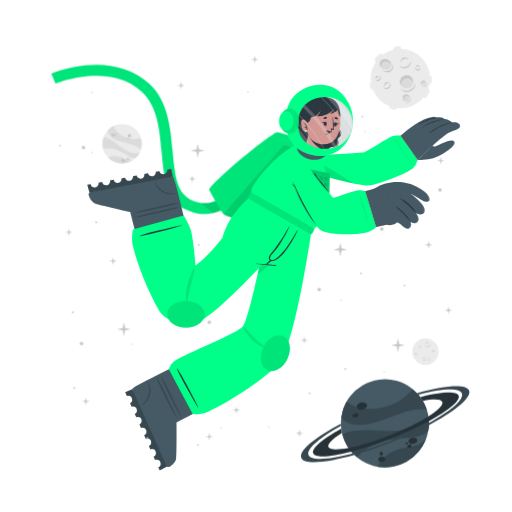
t = 0.00 s
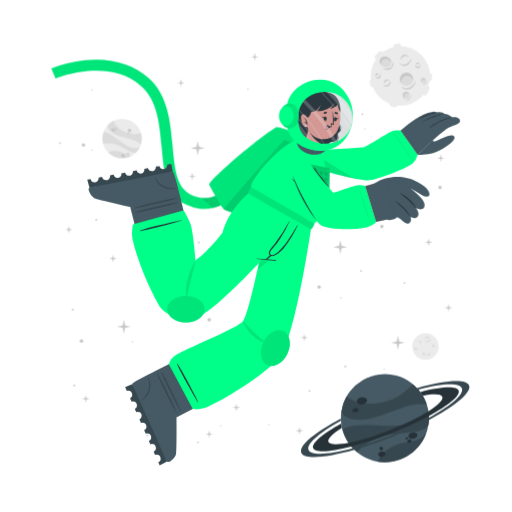
t = 0.75 s
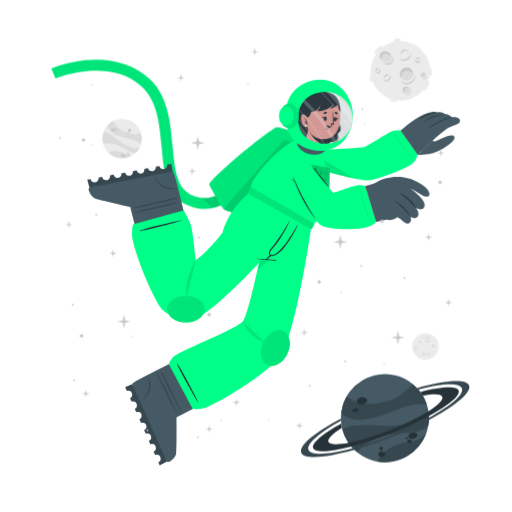
t = 2.25 s
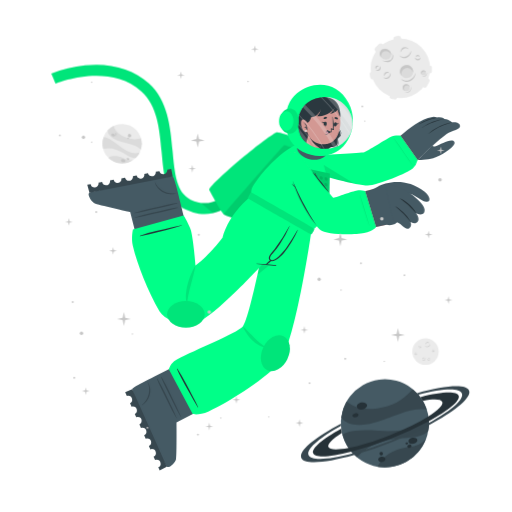
t = 3.00 s
t = 3.75 s: frame unchanged from t = 2.25 s, image omitted
t = 5.25 s: frame unchanged from t = 0.75 s, image omitted

The animated SVG that drew these frames (rendered in a browser with its animation timeline set to each time). Animation: 1 CSS @keyframes rule; one cycle of 6.00 s, repeats indefinitely.

<svg class="animated" id="freepik_stories-astronaut" xmlns="http://www.w3.org/2000/svg" viewBox="0 0 500 500" version="1.1" xmlns:xlink="http://www.w3.org/1999/xlink" xmlns:svgjs="http://svgjs.com/svgjs"><style>svg#freepik_stories-astronaut:not(.animated) .animable {opacity: 0;}svg#freepik_stories-astronaut.animated #freepik--background-complete--inject-75 {animation: 3s Infinite  linear floating;animation-delay: 0s;}svg#freepik_stories-astronaut.animated #freepik--Moon--inject-75 {animation: 6s Infinite  linear floating;animation-delay: 0s;}svg#freepik_stories-astronaut.animated #freepik--Planet--inject-75 {animation: 3s Infinite  linear floating;animation-delay: 0s;}svg#freepik_stories-astronaut.animated #freepik--Character--inject-75 {animation: 3s Infinite  linear floating;animation-delay: 0s;}svg#freepik_stories-astronaut.animated #freepik--Stars--inject-75 {animation: 6s Infinite  linear floating;animation-delay: 0s;}            @keyframes floating {                0% {                    opacity: 1;                    transform: translateY(0px);                }                50% {                    transform: translateY(-10px);                }                100% {                    opacity: 1;                    transform: translateY(0px);                }            }        </style><g id="freepik--background-complete--inject-75" class="animable" style="transform-origin: 261.359px 235.839px;"><g id="elgmhtmzb6p0e"><circle cx="119.24" cy="140.32" r="19.23" style="fill: rgb(235, 235, 235); transform-origin: 119.24px 140.32px; transform: rotate(-21.46deg);" class="animable"></circle></g><path d="M137.64,145.92a22.4,22.4,0,0,0-6-3.75c-3.81-1.68-14.18-3.51-19-5.94-6.75-3.4-7.59-7.07-7.55-9a19.38,19.38,0,0,1,5.93-4.35c.48,2,2.29,8,13.5,12,5.79,2,11.33.68,13.21.22A19.13,19.13,0,0,1,137.64,145.92Z" style="fill: rgb(219, 219, 219); transform-origin: 121.778px 134.4px;" id="el1egugx6sri2" class="animable"></path><path d="M129.79,156.41A19.27,19.27,0,0,1,105.68,154a15.8,15.8,0,0,1,3.45-1.36c5.17-1.26,10.86,1.21,12.94,2.38A11.36,11.36,0,0,0,129.79,156.41Z" style="fill: rgb(219, 219, 219); transform-origin: 117.735px 155.928px;" id="elh00kemntid9" class="animable"></path><path d="M136.5,148.8l-.24.47-.22.42c-.18.32-.36.62-.55.92s-.35.54-.53.8l-.21.29-.24.32-.24.32-.31.36-.3.36-.27.3c-.2.22-.41.43-.62.64h0c-1.2.37-2.8.21-5.15-.72-3.49-1.37-7.26-4.67-14-7.09a24,24,0,0,0-12.93-.83h0a19.17,19.17,0,0,1,.5-11.63c1.23,0,5.18.52,13.61,7.48a49.9,49.9,0,0,0,8.49,5.81c7.2,3.77,11.36,2.65,13.1,1.78h.13Z" style="fill: rgb(219, 219, 219); transform-origin: 118.269px 143.957px;" id="elmhdzw5qdl9i" class="animable"></path><path d="M118.22,156c.34-.78,1.54-1,2.68-.52s1.79,1.54,1.44,2.32-1.54,1-2.68.52S117.88,156.83,118.22,156Z" style="fill: rgb(199, 199, 199); transform-origin: 120.282px 156.9px;" id="el6ffbn16kr7" class="animable"></path><path d="M123.66,154.67c.2-.44.91-.55,1.59-.26s1.08.9.89,1.34-.9.56-1.59.26S123.47,155.11,123.66,154.67Z" style="fill: rgb(199, 199, 199); transform-origin: 124.9px 155.212px;" id="elfxbnlgsa3pv" class="animable"></path><path d="M108.75,131.05c.29-.67,1.33-.86,2.33-.42s1.57,1.33,1.28,2-1.34.86-2.34.42S108.45,131.72,108.75,131.05Z" style="fill: rgb(199, 199, 199); transform-origin: 110.553px 131.84px;" id="elxcqpp40ed3h" class="animable"></path><path d="M112.29,130.39a.84.84,0,0,1,1.13-.28.85.85,0,0,1,.57,1,1,1,0,0,1-1.7-.74Z" style="fill: rgb(199, 199, 199); transform-origin: 113.151px 130.697px;" id="eltaynbtgnsa" class="animable"></path><path d="M112.86,132.17a.53.53,0,0,1,.71-.15c.3.13.47.41.37.62s-.41.28-.71.15S112.77,132.39,112.86,132.17Z" style="fill: rgb(199, 199, 199); transform-origin: 113.402px 132.399px;" id="els1oco20mkf8" class="animable"></path><path d="M124.86,132.22a1.64,1.64,0,1,1,1,1.71A1.42,1.42,0,0,1,124.86,132.22Z" style="fill: rgb(199, 199, 199); transform-origin: 126.473px 132.415px;" id="elw011y0qlrsg" class="animable"></path><path d="M124.4,134.84a.76.76,0,1,1,.42.92A.73.73,0,0,1,124.4,134.84Z" style="fill: rgb(199, 199, 199); transform-origin: 125.123px 135.064px;" id="elq80v8aynrw8" class="animable"></path><circle cx="415.48" cy="343.36" r="12.93" style="fill: rgb(235, 235, 235); transform-origin: 415.48px 343.36px;" id="eld90av26qhir" class="animable"></circle><path d="M420.19,335.69a2.92,2.92,0,0,1-.48,1.75,3.45,3.45,0,0,1-1.41,1.24,2.56,2.56,0,0,1-1.9.17,2.7,2.7,0,0,1-1.44-1.12,3.71,3.71,0,0,0,1.55.69,2.33,2.33,0,0,0,.79,0,2.68,2.68,0,0,0,.76-.24l.36-.2c.11-.08.23-.15.33-.23a3.24,3.24,0,0,0,.6-.57A4.54,4.54,0,0,0,420.19,335.69Z" style="fill: rgb(199, 199, 199); transform-origin: 417.577px 337.324px;" id="elglxyy1ely5r" class="animable"></path><path d="M415.54,336.43a1.84,1.84,0,0,1,.27-1.24,2.23,2.23,0,0,1,1-.88,1.76,1.76,0,0,1,1.35-.1,1.7,1.7,0,0,1,1,.83,2.8,2.8,0,0,0-1.08-.4,1.69,1.69,0,0,0-1,.18A3.06,3.06,0,0,0,415.54,336.43Z" style="fill: rgb(199, 199, 199); transform-origin: 417.341px 335.275px;" id="el7a4edfqhqw" class="animable"></path><path d="M415.48,349.44a1.79,1.79,0,0,1,0,1.23,2.13,2.13,0,0,1-.75,1.05,1.71,1.71,0,0,1-2.35-.25,3.35,3.35,0,0,0,1.1.15,1.62,1.62,0,0,0,.91-.35,2.67,2.67,0,0,0,.69-.77A3.41,3.41,0,0,0,415.48,349.44Z" style="fill: rgb(199, 199, 199); transform-origin: 413.984px 350.758px;" id="elynxhob61lge" class="animable"></path><path d="M412.8,350.91a1.14,1.14,0,0,1-.09-.87,1.49,1.49,0,0,1,.52-.76,1.2,1.2,0,0,1,.93-.23,1.1,1.1,0,0,1,.73.48,2.46,2.46,0,0,0-.75,0,1.18,1.18,0,0,0-.56.24A2.18,2.18,0,0,0,412.8,350.91Z" style="fill: rgb(199, 199, 199); transform-origin: 413.776px 349.972px;" id="elgtqecv2uou9" class="animable"></path><path d="M410.82,337.8a1.15,1.15,0,0,1,.37.83,1.3,1.3,0,0,1-.37.92,1.15,1.15,0,0,1-.95.32,1.35,1.35,0,0,1-.81-.39,3.94,3.94,0,0,0,.8-.05,1.06,1.06,0,0,0,.56-.28,1.37,1.37,0,0,0,.33-.56A2.45,2.45,0,0,0,410.82,337.8Z" style="fill: rgb(199, 199, 199); transform-origin: 410.125px 338.84px;" id="elvmp9ck8e20j" class="animable"></path><path d="M409.22,339.06a.74.74,0,0,1-.33-.57.91.91,0,0,1,.26-.68.82.82,0,0,1,.71-.23.81.81,0,0,1,.55.34,4.08,4.08,0,0,0-.54.1.76.76,0,0,0-.32.19,1.13,1.13,0,0,0-.22.32A2.13,2.13,0,0,0,409.22,339.06Z" style="fill: rgb(199, 199, 199); transform-origin: 409.65px 338.315px;" id="eljk4g9ckorc" class="animable"></path><path d="M419.81,351.44a1.14,1.14,0,0,1-.72.56,1.26,1.26,0,0,1-1-.14,1.14,1.14,0,0,1-.54-.83,1.36,1.36,0,0,1,.18-.89,3.66,3.66,0,0,0,.25.77,1,1,0,0,0,.4.47,1.32,1.32,0,0,0,.63.18A2.6,2.6,0,0,0,419.81,351.44Z" style="fill: rgb(199, 199, 199); transform-origin: 418.673px 351.093px;" id="elqrvri1dkxu" class="animable"></path><path d="M418.2,350.19a.75.75,0,0,1,.47-.45.87.87,0,0,1,.72.08.82.82,0,0,1,.4.63.9.9,0,0,1-.19.62,4.78,4.78,0,0,0-.24-.5.63.63,0,0,0-.25-.26.91.91,0,0,0-.37-.13A1.65,1.65,0,0,0,418.2,350.19Z" style="fill: rgb(199, 199, 199); transform-origin: 418.996px 350.383px;" id="elbhnfbnjot4m" class="animable"></path><path d="M424.24,342.34a1.16,1.16,0,0,1-.28.86,1.27,1.27,0,0,1-.88.44,1.13,1.13,0,0,1-.92-.39,1.29,1.29,0,0,1-.35-.83,3.82,3.82,0,0,0,.63.5,1.09,1.09,0,0,0,.6.16,1.31,1.31,0,0,0,.62-.21A2.35,2.35,0,0,0,424.24,342.34Z" style="fill: rgb(199, 199, 199); transform-origin: 423.027px 342.991px;" id="elzsbadmb1nvm" class="animable"></path><path d="M422.2,342.21a.75.75,0,0,1,.14-.64.93.93,0,0,1,.65-.34.8.8,0,0,1,.68.3.88.88,0,0,1,.19.62,3.83,3.83,0,0,0-.48-.28.74.74,0,0,0-.36-.08,1.13,1.13,0,0,0-.38.1A2.38,2.38,0,0,0,422.2,342.21Z" style="fill: rgb(199, 199, 199); transform-origin: 423.021px 341.719px;" id="elrj6gx48uf6" class="animable"></path><path d="M407.1,345.26a1.13,1.13,0,0,1-.27.87,1.27,1.27,0,0,1-.88.44,1.16,1.16,0,0,1-.93-.39,1.4,1.4,0,0,1-.35-.83,4.33,4.33,0,0,0,.64.5,1.07,1.07,0,0,0,.6.16,1.35,1.35,0,0,0,.62-.21A2,2,0,0,0,407.1,345.26Z" style="fill: rgb(199, 199, 199); transform-origin: 405.889px 345.916px;" id="elsuqf4upvdfs" class="animable"></path><path d="M405.07,345.14a.75.75,0,0,1,.14-.64.89.89,0,0,1,.64-.34.79.79,0,0,1,.68.3.85.85,0,0,1,.2.62,3.83,3.83,0,0,0-.48-.28.66.66,0,0,0-.36-.08,1.13,1.13,0,0,0-.38.1A2.38,2.38,0,0,0,405.07,345.14Z" style="fill: rgb(199, 199, 199); transform-origin: 405.891px 344.649px;" id="elgx6dqst50oj" class="animable"></path></g><g id="freepik--Moon--inject-75" class="animable" style="transform-origin: 391.45px 76.1246px;"><path d="M370.11,60.15l3.44-3.43a2.52,2.52,0,0,0,0-3.56h0a2.5,2.5,0,0,0-3.56,0l-3.44,3.43a2.52,2.52,0,0,0,0,3.56h0A2.52,2.52,0,0,0,370.11,60.15Z" style="fill: rgb(235, 235, 235); transform-origin: 370.05px 56.6508px;" id="el7r7nu2e0vd5" class="animable"></path><path d="M417,94.19l2.18-4.34a2.5,2.5,0,0,0-1.12-3.38h0a2.51,2.51,0,0,0-3.38,1.12l-2.18,4.34a2.53,2.53,0,0,0,1.12,3.38h0A2.52,2.52,0,0,0,417,94.19Z" style="fill: rgb(235, 235, 235); transform-origin: 415.845px 90.8883px;" id="elkd5ugiuzwbh" class="animable"></path><path d="M387,50.45l2.58-.36a2.52,2.52,0,0,0,2.14-2.85h0a2.52,2.52,0,0,0-2.85-2.14l-2.58.37a2.52,2.52,0,0,0-2.14,2.85h0A2.51,2.51,0,0,0,387,50.45Z" style="fill: rgb(235, 235, 235); transform-origin: 387.935px 47.7758px;" id="elmu4nj84emxq" class="animable"></path><path d="M366.46,84.53l-.37-2.59a2.52,2.52,0,0,0-2.85-2.13h0a2.52,2.52,0,0,0-2.14,2.85l.37,2.58a2.53,2.53,0,0,0,2.85,2.14h0A2.52,2.52,0,0,0,366.46,84.53Z" style="fill: rgb(235, 235, 235); transform-origin: 363.78px 83.5943px;" id="elcssx92nbfbp" class="animable"></path><g id="elesqs1fbpaq6"><rect x="415.49" y="75.26" width="7.64" height="5.03" rx="2.16" style="fill: rgb(235, 235, 235); transform-origin: 419.31px 77.775px; transform: rotate(90deg);" class="animable"></rect></g><path d="M382.28,106.41l2.52.68a2.52,2.52,0,0,0,3.08-1.78h0a2.52,2.52,0,0,0-1.78-3.09l-2.52-.67a2.51,2.51,0,0,0-3.08,1.78h0A2.51,2.51,0,0,0,382.28,106.41Z" style="fill: rgb(235, 235, 235); transform-origin: 384.19px 104.319px;" id="elwz183914scm" class="animable"></path><circle cx="391" cy="76.69" r="29.05" style="fill: rgb(235, 235, 235); transform-origin: 391px 76.69px;" id="elek47amds2" class="animable"></circle><path d="M401.57,59.46a6.51,6.51,0,0,1-1.08,3.94,7.8,7.8,0,0,1-3.15,2.79,5.76,5.76,0,0,1-4.27.36,6,6,0,0,1-3.25-2.49,8.71,8.71,0,0,0,3.49,1.53,5.07,5.07,0,0,0,1.78,0,5.38,5.38,0,0,0,1.69-.54,9.1,9.1,0,0,0,.81-.44c.26-.17.52-.33.76-.52a8.54,8.54,0,0,0,1.35-1.27A9.92,9.92,0,0,0,401.57,59.46Z" style="fill: rgb(199, 199, 199); transform-origin: 395.699px 63.1311px;" id="el5dtfbuhomrq" class="animable"></path><path d="M391.13,61.13a4.13,4.13,0,0,1,.6-2.78,5.18,5.18,0,0,1,2.19-2,3.9,3.9,0,0,1,3-.22A3.84,3.84,0,0,1,399.12,58a6.52,6.52,0,0,0-2.41-.89,3.94,3.94,0,0,0-2.24.4A6.81,6.81,0,0,0,391.13,61.13Z" style="fill: rgb(199, 199, 199); transform-origin: 395.105px 58.5293px;" id="elvl5quwb81li" class="animable"></path><path d="M381.29,81.08a3.94,3.94,0,0,1,.07,2.77,4.82,4.82,0,0,1-1.68,2.35,3.78,3.78,0,0,1-2.86.77,3.84,3.84,0,0,1-2.43-1.34,7,7,0,0,0,2.48.35,3.69,3.69,0,0,0,2-.79,6,6,0,0,0,1.55-1.73A7.44,7.44,0,0,0,381.29,81.08Z" style="fill: rgb(199, 199, 199); transform-origin: 377.984px 84.0434px;" id="elv8qx3fg5em7" class="animable"></path><path d="M375.27,84.38a2.57,2.57,0,0,1-.19-1.95,3.19,3.19,0,0,1,1.16-1.7,2.65,2.65,0,0,1,2.08-.52A2.44,2.44,0,0,1,380,81.28a5.58,5.58,0,0,0-1.7-.08,2.69,2.69,0,0,0-1.26.54A4.94,4.94,0,0,0,375.27,84.38Z" style="fill: rgb(199, 199, 199); transform-origin: 377.485px 82.2756px;" id="eldlpxpmgy1k" class="animable"></path><path d="M370.87,74.62a2.57,2.57,0,0,1,.83,1.86,2.85,2.85,0,0,1-.82,2,2.52,2.52,0,0,1-2.13.73,3.06,3.06,0,0,1-1.83-.87,10,10,0,0,0,1.81-.12,2.33,2.33,0,0,0,1.25-.63,2.88,2.88,0,0,0,.73-1.26A5.13,5.13,0,0,0,370.87,74.62Z" style="fill: rgb(199, 199, 199); transform-origin: 369.31px 76.9261px;" id="elm27wcyj8k5c" class="animable"></path><path d="M367.27,77.44a1.68,1.68,0,0,1-.72-1.29,2,2,0,0,1,.58-1.52,1.77,1.77,0,0,1,1.58-.51,1.88,1.88,0,0,1,1.25.75,10.76,10.76,0,0,0-1.23.24,1.6,1.6,0,0,0-.7.41,2.28,2.28,0,0,0-.49.73A4.57,4.57,0,0,0,367.27,77.44Z" style="fill: rgb(199, 199, 199); transform-origin: 368.253px 75.7663px;" id="elp2u6rkd7cmf" class="animable"></path><path d="M410.67,66a2.6,2.6,0,0,1-.62,1.94,2.84,2.84,0,0,1-2,1,2.57,2.57,0,0,1-2.07-.87,3,3,0,0,1-.78-1.87,9,9,0,0,0,1.43,1.11,2.23,2.23,0,0,0,1.34.36,3,3,0,0,0,1.39-.45A5.56,5.56,0,0,0,410.67,66Z" style="fill: rgb(199, 199, 199); transform-origin: 407.941px 67.4719px;" id="elofg00emdvu" class="animable"></path><path d="M406.11,65.73a1.66,1.66,0,0,1,.31-1.44,2,2,0,0,1,1.44-.76,1.82,1.82,0,0,1,1.53.68,1.88,1.88,0,0,1,.43,1.39,9.72,9.72,0,0,0-1.08-.63,1.49,1.49,0,0,0-.8-.17,2.38,2.38,0,0,0-.85.22A4.64,4.64,0,0,0,406.11,65.73Z" style="fill: rgb(199, 199, 199); transform-origin: 407.944px 64.6284px;" id="ely2ydgkqr5wc" class="animable"></path><g id="elqhqr3a6mcyr"><ellipse cx="397.01" cy="79.87" rx="6.44" ry="6.4" style="fill: rgb(219, 219, 219); transform-origin: 397.01px 79.87px; transform: rotate(-65.97deg);" class="animable"></ellipse></g><path d="M400,76.84a5.81,5.81,0,0,1,3.31,4.1,6.41,6.41,0,1,0-11.2,3.11,5.78,5.78,0,0,1,.2-4.24A5.84,5.84,0,0,1,400,76.84Z" style="fill: rgb(199, 199, 199); transform-origin: 396.987px 78.7649px;" id="el15ghusk8te6" class="animable"></path><path d="M405.88,81a8.26,8.26,0,0,1-1.41,4.8,9.87,9.87,0,0,1-3.87,3.38,7.16,7.16,0,0,1-5.18.47,7.62,7.62,0,0,1-4-3,10.25,10.25,0,0,0,4.28,2,10.54,10.54,0,0,0,1.13.11,5.87,5.87,0,0,0,1.11-.09A7.1,7.1,0,0,0,400,88c.34-.17.69-.36,1-.55s.65-.42.94-.67a10.52,10.52,0,0,0,1.67-1.6A11.59,11.59,0,0,0,405.88,81Z" style="fill: rgb(199, 199, 199); transform-origin: 398.651px 85.4656px;" id="elltuuqvn0p2s" class="animable"></path><path d="M412.91,83.39a2.4,2.4,0,1,0-1.78-2.87A2.39,2.39,0,0,0,412.91,83.39Z" style="fill: rgb(219, 219, 219); transform-origin: 413.468px 81.0561px;" id="el2dhlnxep2dd" class="animable"></path><path d="M414.34,79.73A2.18,2.18,0,0,1,415.85,81,2.43,2.43,0,0,0,414,78.71a2.4,2.4,0,0,0-2.87,1.81,2.37,2.37,0,0,0,.84,2.41,2.12,2.12,0,0,1-.23-1.57A2.17,2.17,0,0,1,414.34,79.73Z" style="fill: rgb(199, 199, 199); transform-origin: 413.458px 80.7904px;" id="elq4r761yfuj" class="animable"></path><path d="M416.78,80.82a2.9,2.9,0,0,1-.12,1.88,3.54,3.54,0,0,1-1.18,1.55,2.64,2.64,0,0,1-1.91.54,2.74,2.74,0,0,1-1.69-.86,4.09,4.09,0,0,0,1.71.37,2.65,2.65,0,0,0,1.51-.55A4.36,4.36,0,0,0,416.78,80.82Z" style="fill: rgb(199, 199, 199); transform-origin: 414.381px 82.813px;" id="ela6dx4tjw0p" class="animable"></path><path d="M396.44,98.94a3.41,3.41,0,1,0-3.21-3.59A3.41,3.41,0,0,0,396.44,98.94Z" style="fill: rgb(219, 219, 219); transform-origin: 396.635px 95.5356px;" id="elhxdn2w5gss5" class="animable"></path><path d="M397.54,93.46a3.07,3.07,0,0,1,2.41,1.4A3.4,3.4,0,1,0,395,98.53a3.1,3.1,0,0,1,2.54-5.07Z" style="fill: rgb(199, 199, 199); transform-origin: 396.584px 95.335px;" id="eloljqy9bmsf" class="animable"></path><path d="M401.22,94.38a4.48,4.48,0,0,1,.19,2.64,5.13,5.13,0,0,1-1.27,2.4,3.72,3.72,0,0,1-2.46,1.21,4.06,4.06,0,0,1-2.56-.69,5.23,5.23,0,0,0,2.5.2A3.76,3.76,0,0,0,399.68,99a5.84,5.84,0,0,0,1.26-2.1A6.18,6.18,0,0,0,401.22,94.38Z" style="fill: rgb(199, 199, 199); transform-origin: 398.323px 97.5099px;" id="el6k0k6u4y0w6" class="animable"></path><path d="M381.24,66c-1.53,2.35-4.93,2.85-7.58,1.11s-3.57-5.05-2-7.4,4.93-2.84,7.59-1.11S382.78,63.69,381.24,66Z" style="fill: rgb(219, 219, 219); transform-origin: 376.446px 62.8572px;" id="el984j11u2pti" class="animable"></path><path d="M372.8,62a4.43,4.43,0,0,0-.25,4.28,5.25,5.25,0,0,1-.92-6.49c1.53-2.35,4.93-2.85,7.59-1.11A5.83,5.83,0,0,1,382,63.9a5.53,5.53,0,0,0-2.29-3C377.28,59.37,374.19,59.82,372.8,62Z" style="fill: rgb(199, 199, 199); transform-origin: 376.453px 61.9611px;" id="el7ahrythhhg" class="animable"></path><path d="M383.12,62.16a5.49,5.49,0,0,1,.75,4.14,5.12,5.12,0,0,1-.95,2,6.39,6.39,0,0,1-1.66,1.53,6.23,6.23,0,0,1-2.15.73,7.29,7.29,0,0,1-2.19-.06,9.09,9.09,0,0,1-3.84-1.67,17.88,17.88,0,0,0,3.95.68,6.51,6.51,0,0,0,3.58-.77A5.47,5.47,0,0,0,382,67.59a5,5,0,0,0,.94-1.57A7.25,7.25,0,0,0,383.12,62.16Z" style="fill: rgb(199, 199, 199); transform-origin: 378.538px 66.3877px;" id="eln9977hyf12k" class="animable"></path></g><g id="freepik--Planet--inject-75" class="animable" style="transform-origin: 376.139px 413.34px;"><g id="elmwqmdw9ygsf"><circle cx="375.87" cy="413.34" r="43.02" style="fill: rgb(69, 90, 100); transform-origin: 375.87px 413.34px; transform: rotate(-74.9951deg);" class="animable"></circle></g><path d="M416.74,399.89a50.6,50.6,0,0,0-15.8.88c-9.14,1.83-30.47,11.81-42.37,13.55-16.73,2.46-23-3.17-25.36-6.69a43,43,0,0,1,5.28-15.58c3.38,2.95,14.49,11.72,40.09,4.53,13.2-3.72,21.59-13.34,24.44-16.6A42.76,42.76,0,0,1,416.74,399.89Z" style="fill: rgb(55, 71, 79); transform-origin: 374.975px 397.452px;" id="el7ttgkv0h9c" class="animable"></path><path d="M415.87,429.18a43.05,43.05,0,0,1-47.24,26.58,34.45,34.45,0,0,1,4.55-6.94c7.84-9,21.44-11.76,26.75-12.3A25.27,25.27,0,0,0,415.87,429.18Z" style="fill: rgb(55, 71, 79); transform-origin: 392.25px 442.775px;" id="el4bqzkm7w997" class="animable"></path><path d="M418.36,406.64c.07.39.12.77.17,1.16s.09.71.13,1.06c.08.8.15,1.6.18,2.39s.06,1.44.06,2.14c0,.27,0,.53,0,.8s0,.6,0,.89,0,.6,0,.9-.05.7-.08,1.06-.06.7-.1,1-.08.6-.11.9c-.09.66-.19,1.3-.31,1.95h0c-1.72,2.21-4.86,4-10.34,5.31-8.16,2-19.29.8-34.76,5.06a53.84,53.84,0,0,0-24.73,15.11h0a42.85,42.85,0,0,1-14.05-21.9c2.19-1.67,10.15-5.73,34.51-3.84a112.29,112.29,0,0,0,23-.3c18-2.36,24.21-9.77,26.27-13.61h0A1.82,1.82,0,0,1,418.36,406.64Z" style="fill: rgb(55, 71, 79); transform-origin: 376.66px 426.505px;" id="ela7z1r4xtqym" class="animable"></path><path d="M358.4,395.52c.37,1.88-1.55,3.83-4.28,4.35s-5.23-.56-5.6-2.44,1.56-3.82,4.28-4.35S358,393.65,358.4,395.52Z" style="fill: rgb(38, 50, 56); transform-origin: 353.46px 396.474px;" id="el1j69pzn3hzl" class="animable"></path><path d="M350.11,404.94c.2,1.06-1,2.17-2.6,2.49s-3.13-.28-3.33-1.34.95-2.17,2.59-2.49S349.9,403.89,350.11,404.94Z" style="fill: rgb(38, 50, 56); transform-origin: 347.145px 405.515px;" id="elhh2rl5zjnuc" class="animable"></path><path d="M407.54,429.57c.31,1.6-1.38,3.27-3.76,3.74s-4.58-.47-4.89-2.07,1.37-3.28,3.76-3.74S407.23,428,407.54,429.57Z" style="fill: rgb(38, 50, 56); transform-origin: 403.215px 430.408px;" id="elkeqc5pyppu" class="animable"></path><path d="M401.85,435.28c.17.85-.61,1.72-1.74,1.94a1.87,1.87,0,0,1-2.33-1.15c-.17-.85.61-1.72,1.74-1.94A1.87,1.87,0,0,1,401.85,435.28Z" style="fill: rgb(38, 50, 56); transform-origin: 399.815px 435.675px;" id="elb9bb094mv2b" class="animable"></path><path d="M398.54,432.72c.1.51-.4,1-1.12,1.18s-1.38-.17-1.48-.68.4-1,1.12-1.18S398.44,432.21,398.54,432.72Z" style="fill: rgb(38, 50, 56); transform-origin: 397.24px 432.97px;" id="el4d0ypch06nv" class="animable"></path><path d="M376.35,447.84c.28,1.44-1,2.9-3,3.27s-3.68-.5-4-1.93,1-2.89,2.95-3.26S376.08,446.41,376.35,447.84Z" style="fill: rgb(38, 50, 56); transform-origin: 372.845px 448.515px;" id="elmiez70nwflc" class="animable"></path><path d="M373.89,442.43a1.71,1.71,0,1,1-1.95-1.16A1.6,1.6,0,0,1,373.89,442.43Z" style="fill: rgb(38, 50, 56); transform-origin: 372.261px 442.94px;" id="el3uiiecg7khd" class="animable"></path><path d="M418.84,411.25a346.49,346.49,0,0,1-36.64,16.83,342.87,342.87,0,0,1-39.21,13c-20.61,5.36-35.3,6.29-37.19,1.5s9.19-14.09,27.36-24.08c.12,1,.28,2,.47,3l.24,1.14c-9.22,5.86-14.34,10.93-13.19,13.85s8.58,3.14,19.59,1c10.78-2.08,25-6.36,40.23-12.37s28.57-12.64,37.86-18.51c9.46-5.95,14.73-11.13,13.56-14.09s-8.33-3.11-19-1.11a39.26,39.26,0,0,0-2.42-3.66c20.51-5.31,35.53-6.12,37.42-1.34S438.08,400.88,418.84,411.25Z" style="fill: rgb(38, 50, 56); transform-origin: 376.855px 414.472px;" id="el9hnleg3u6hs" class="animable"></path><path d="M418.86,415.07a383.2,383.2,0,0,1-35.81,16.44h0A380.06,380.06,0,0,1,346,444.31c-28.14,8-49.06,9.59-51.78,2.82s13.19-19.8,38.63-33.31c0,.66,0,1.33.08,2-21.11,11.64-34,22.68-31.68,28.49s19.63,4.87,43.31-1.47A359.42,359.42,0,0,0,418.89,413c21.4-11.74,34.49-22.91,32.14-28.76s-19.17-4.89-42.38,1.23c-.43-.51-.88-1-1.34-1.5,27.63-7.77,48.08-9.23,50.76-2.54S444.64,401.45,418.86,415.07Z" style="fill: rgb(55, 71, 79); transform-origin: 376.139px 414.278px;" id="elkjs0b8t6mwq" class="animable"></path></g><g id="freepik--Character--inject-75" class="animable" style="transform-origin: 249.682px 261.365px;"><path d="M194.2,208.66a44.5,44.5,0,0,1-12.75-4c-19.36-9.4-21.44-32.18-23.64-56.3-2-22.22-4.13-45.19-19.67-59.06-32.35-28.84-83.35-7.81-83.86-7.59l-4.19-9.88a124.34,124.34,0,0,1,33.06-8c25-2.52,46.52,3.5,62.12,17.42,18.71,16.68,21.11,42.93,23.22,66.09,2,21.93,3.73,40.87,17.64,47.62,29.16,14.15,48.44-21.19,49.24-22.7l9.48,5a77.22,77.22,0,0,1-16.57,20.32C217.57,206.71,206,210.43,194.2,208.66Z" style="fill: rgb(0, 255, 136); transform-origin: 147.47px 136.179px;" id="elsu0wj6nece" class="animable"></path><g id="elwkhv0jpq6wf"><path d="M194.2,208.66a44.5,44.5,0,0,1-12.75-4c-19.36-9.4-21.44-32.18-23.64-56.3-2-22.22-4.13-45.19-19.67-59.06-32.35-28.84-83.35-7.81-83.86-7.59l-4.19-9.88a124.34,124.34,0,0,1,33.06-8c25-2.52,46.52,3.5,62.12,17.42,18.71,16.68,21.11,42.93,23.22,66.09,2,21.93,3.73,40.87,17.64,47.62,29.16,14.15,48.44-21.19,49.24-22.7l9.48,5a77.22,77.22,0,0,1-16.57,20.32C217.57,206.71,206,210.43,194.2,208.66Z" style="opacity: 0.1; transform-origin: 147.47px 136.179px;" class="animable"></path></g><g id="elc24u33di7dj"><path d="M244.85,177.29a77.09,77.09,0,0,1-16.57,20.31c-6.44,5.48-13.2,9-20.13,10.56L196.08,198c23.52,3.15,38.58-24.45,39.3-25.77Z" style="opacity: 0.1; transform-origin: 220.465px 190.195px;" class="animable"></path></g><path d="M278.67,229.5c-.95.56-57.57-18.31-60-20.06a1.59,1.59,0,0,1-.31-.29c-2.77-2.73-13.24-22-14-23.51-1.84-3.85,55.21-51.93,65.82-56.39,2.66-1.12,37.51,11.34,42.73,16.4,2.24,2.17,6.45,10.95,6.22,12.15h0C318.76,159.52,279.63,228.94,278.67,229.5Z" style="fill: rgb(0, 255, 136); transform-origin: 261.728px 179.346px;" id="elylauqy4bmld" class="animable"></path><g id="el82mh4t6kqu7"><path d="M278.67,229.5c-.95.56-57.57-18.31-60-20.06a1.59,1.59,0,0,1-.31-.29c-2.77-2.73-13.24-22-14-23.51-1.84-3.85,55.21-51.93,65.82-56.39,2.66-1.12,37.51,11.34,42.73,16.4,2.24,2.17,6.45,10.95,6.22,12.15h0C318.76,159.52,279.63,228.94,278.67,229.5Z" style="opacity: 0.1; transform-origin: 261.728px 179.346px;" class="animable"></path></g><g id="elm80gv6npm7"><path d="M278.67,229.5c-.95.56-57.57-18.31-60-20.06a1.59,1.59,0,0,1-.31-.29c10.24-11.85,58.36-67.42,59.22-67.56s33.84,12.65,41.56,16.22C318.76,159.52,279.63,228.94,278.67,229.5Z" style="opacity: 0.1; transform-origin: 268.75px 185.551px;" class="animable"></path></g><path d="M196.48,344.63l-45.12,22.73c-8.64,4.29-16.14,8.22-19.83,10.61a.09.09,0,0,0-.06,0c-1.4.9-2.24,1.57-2.36,2l0,.08c-.46,3.44,31.87,73.53,33.82,75.59s8-3.33,8.91-7.05.53-36.1.53-36.1l44.85-23.13Z" style="fill: rgb(69, 90, 100); transform-origin: 173.163px 400.363px;" id="elzzk58448lci" class="animable"></path><path d="M122.25,383l1.61,3.65a3.8,3.8,0,0,1,1.31-.23,3.9,3.9,0,0,1,1.83,7.34l1.45,3.32a3.82,3.82,0,0,1,1.36-.25,3.89,3.89,0,0,1,1.78,7.35l1.46,3.33a3.55,3.55,0,0,1,1.39-.27,3.89,3.89,0,0,1,3.89,3.89,3.85,3.85,0,0,1-2.15,3.48l1.46,3.31a4.06,4.06,0,0,1,1.45-.27,3.89,3.89,0,0,1,1.69,7.4l1.46,3.31a3.84,3.84,0,0,1,1.48-.3,3.89,3.89,0,0,1,1.65,7.42l1.46,3.31a3.58,3.58,0,0,1,1.52-.32,3.9,3.9,0,0,1,1.62,7.44l1.46,3.32a3.64,3.64,0,0,1,1.57-.35,3.9,3.9,0,0,1,1.57,7.46l1.37,3.12,7-3.79L129.11,380Z" style="fill: rgb(55, 71, 79); transform-origin: 142.595px 419.73px;" id="elv0pxw1qhwhh" class="animable"></path><path d="M144.47,373.18a16.37,16.37,0,0,1,1.62,13.09c-1.18,3.56-3.52,7.36-7.28,9.3-.11.06-.22-.14-.12-.21,6.4-4.92,9-14.69,5.56-22.06A.13.13,0,0,1,144.47,373.18Z" style="fill: rgb(55, 71, 79); transform-origin: 142.716px 384.361px;" id="elmhagb5uyas9" class="animable"></path><path d="M153.72,369.74c2.88,4.77,5.37,9.78,7.8,14.79s4.78,9.94,7.13,14.93c1.34,2.86,2.68,5.73,3.86,8.66a.16.16,0,0,1-.29.14c-2.81-4.81-5.27-9.84-7.79-14.8s-5-9.85-7.34-14.83c-1.37-2.86-2.65-5.74-3.8-8.69A.24.24,0,0,1,153.72,369.74Z" style="fill: rgb(55, 71, 79); transform-origin: 162.903px 388.992px;" id="el75wdo1fyldu" class="animable"></path><path d="M157.88,368.33c2.89,4.77,5.37,9.78,7.8,14.8s4.78,9.94,7.13,14.93c1.34,2.86,2.68,5.73,3.86,8.65a.16.16,0,0,1-.29.14c-2.81-4.81-5.27-9.84-7.79-14.8s-5-9.85-7.34-14.83c-1.36-2.86-2.65-5.74-3.8-8.69A.24.24,0,0,1,157.88,368.33Z" style="fill: rgb(55, 71, 79); transform-origin: 167.063px 387.582px;" id="elxaoslx38gho" class="animable"></path><path d="M164.81,360.58l23.33,43.76s7,1.51,15.68-2.51c19.21-8.87,51.37-29.51,67.45-45.36C287.89,340.08,304.2,225.2,304.2,225.2L265,202.58s-20.36,108.33-27.84,116.15c-6.75,7.06-45.89,22.51-64.34,32.17A16.53,16.53,0,0,0,164.81,360.58Z" style="fill: rgb(0, 255, 136); transform-origin: 234.505px 303.599px;" id="elu3ffa8s72k" class="animable"></path><path d="M173.21,360.06c3.07,4.66,5.75,9.56,8.38,14.48s5.16,9.74,7.7,14.64c1.46,2.8,2.91,5.62,4.21,8.49a.17.17,0,0,1-.29.16c-3-4.7-5.65-9.63-8.37-14.49s-5.35-9.65-7.92-14.53c-1.47-2.8-2.87-5.63-4.13-8.53A.24.24,0,0,1,173.21,360.06Z" style="fill: rgb(38, 50, 56); transform-origin: 183.142px 378.925px;" id="elfpscw75t62w" class="animable"></path><g id="ellxarkfi9cn"><path d="M251.64,268.16l52.56-43L265,202.58S258.6,236.8,251.64,268.16Z" style="opacity: 0.1; transform-origin: 277.92px 235.37px;" class="animable"></path></g><g id="elmj6v07ssmln"><path d="M260.8,339.2a9.27,9.27,0,0,1-4.14-.38,19.56,19.56,0,0,1-3.85-1.64,31.21,31.21,0,0,1-6.57-5c-1-1-1.88-2-2.77-3s-1.7-2.13-2.45-3.26-1.46-2.29-2.11-3.47-1.23-2.43-1.72-3.71a39.39,39.39,0,0,1,3,2.76c.94.95,1.92,1.86,2.81,2.82s1.86,1.86,2.75,2.82l1.39,1.38c.46.46.89.95,1.37,1.38,1.85,1.82,3.74,3.56,5.72,5.19A23.49,23.49,0,0,0,260.8,339.2Z" style="opacity: 0.1; transform-origin: 248.995px 329.012px;" class="animable"></path></g><g id="el085z6jydso8e"><ellipse cx="268.93" cy="344.82" rx="18.38" ry="13.04" style="fill: rgb(0, 255, 136); transform-origin: 268.93px 344.82px; transform: rotate(-64.61deg);" class="animable"></ellipse></g><g id="eln7diamq916a"><ellipse cx="268.93" cy="344.82" rx="18.38" ry="13.04" style="opacity: 0.1; transform-origin: 268.93px 344.82px; transform: rotate(-64.61deg);" class="animable"></ellipse></g><path d="M187.77,245.91l-11.92-49.09c-2.23-9.39-4.35-17.59-5.84-21.72,0,0,0,0,0-.07a6.82,6.82,0,0,0-1.38-2.74s0,0-.07,0c-3.24-1.23-78.83,14.38-81.28,15.82s1.43,8.53,4.85,10.27,35,8.69,35,8.69L139.51,256Z" style="fill: rgb(69, 90, 100); transform-origin: 137.14px 214.111px;" id="elo74vkiw5od" class="animable"></path><path d="M167.23,164.93l-3.92.74a3.75,3.75,0,0,1-.06,1.33,3.9,3.9,0,0,1-7.57.11l-3.56.67a3.79,3.79,0,0,1-.07,1.38,3.89,3.89,0,0,1-7.56.07l-3.57.66a3.79,3.79,0,0,1,0,1.42,3.9,3.9,0,0,1-4.68,2.91,3.83,3.83,0,0,1-2.89-2.88l-3.56.67a4.08,4.08,0,0,1-.07,1.47,3.89,3.89,0,0,1-7.58,0l-3.56.67a3.89,3.89,0,0,1-4.72,4.42,3.91,3.91,0,0,1-2.93-3l-3.55.68a3.69,3.69,0,0,1,0,1.55,3.9,3.9,0,0,1-7.62-.11l-3.56.67a3.65,3.65,0,0,1,0,1.61,3.89,3.89,0,0,1-7.62-.16l-3.35.63,2.11,7.63,81.36-15.77Z" style="fill: rgb(55, 71, 79); transform-origin: 126.965px 176.5px;" id="eluzfs18nbbmi" class="animable"></path><path d="M171.74,188.79a16.37,16.37,0,0,1-13.12-1.39c-3.2-2-6.37-5.09-7.41-9.2,0-.11.19-.18.24-.06,3.34,7.34,12.27,12.06,20.22,10.41A.13.13,0,0,1,171.74,188.79Z" style="fill: rgb(55, 71, 79); transform-origin: 161.505px 183.822px;" id="el4qsw4psmi9l" class="animable"></path><path d="M173,198.58c-5.3,1.73-10.74,3-16.18,4.24s-10.76,2.41-16.16,3.56c-3.08.66-6.18,1.32-9.3,1.81a.16.16,0,0,1-.07-.32c5.32-1.65,10.77-2.9,16.18-4.24s10.72-2.61,16.11-3.79c3.09-.68,6.18-1.28,9.32-1.72A.24.24,0,0,1,173,198.58Z" style="fill: rgb(55, 71, 79); transform-origin: 152.153px 203.157px;" id="elmrmzredf7c" class="animable"></path><path d="M173.43,203c-5.31,1.73-10.75,3-16.18,4.24s-10.77,2.41-16.16,3.56c-3.09.66-6.19,1.32-9.31,1.81a.16.16,0,0,1-.06-.32c5.32-1.65,10.77-2.9,16.17-4.23s10.73-2.61,16.11-3.8c3.1-.67,6.19-1.27,9.33-1.72A.24.24,0,0,1,173.43,203Z" style="fill: rgb(55, 71, 79); transform-origin: 152.581px 207.576px;" id="elyo1xep08x9" class="animable"></path><path d="M304.26,225.23s-10.86,11.9-20.08,21.25c-6.73,6.84-12.95,12.66-14.6,12.69-1.87,0-10.38-.9-13.2-1.27,0,0-41.94,46.14-63.47,57.3-7.37,3.82-30.52-.1-37.22-11.42-10.87-18.37-21.9-46.13-25.93-63.59-1.8-7.79.05-16.21.05-16.21l49.59-13.7s5.36,8.93,7,14.54c2.42,8.47,4.59,34.41,4.59,34.41,13.41-9.58,26.47-27.28,26.47-27.28s3.86-20.56,28-40.75Z" style="fill: rgb(0, 255, 136); transform-origin: 216.616px 253.91px;" id="ela9p1f20bwf4" class="animable"></path><path d="M269.53,258.92a109.54,109.54,0,0,0-19-1.46.2.2,0,0,0,0,.39c6.29.67,12.63,1.5,18.94,1.83A.38.38,0,0,0,269.53,258.92Z" style="fill: rgb(38, 50, 56); transform-origin: 260.127px 258.568px;" id="elewfc9ytb4uq" class="animable"></path><path d="M290.7,225.07c.08-.19-.21-.4-.31-.21A193.26,193.26,0,0,1,280,241.31c-1.7,2.48-11.92,15.71-15.85,12.12-.66-.61-.62-1.57-.1-2.78.63-1.45,2.09-2.84,3.09-4.08,2.2-2.74,4.31-5.54,6.28-8.44A94.74,94.74,0,0,0,282.85,221a.17.17,0,0,0-.3-.15,178.74,178.74,0,0,1-14.62,22.77c-2.68,3.43-7.75,8-4.15,10.8s11.57-5.17,13.52-7.48A99.25,99.25,0,0,0,290.7,225.07Z" style="fill: rgb(38, 50, 56); transform-origin: 276.623px 237.894px;" id="el3gb8jyy123" class="animable"></path><path d="M264.07,253.88a28.1,28.1,0,0,0-2.7,2.42,7.85,7.85,0,0,0-1.8,2.22c-.07.17.13.3.28.24a9.87,9.87,0,0,0,2.39-1.8c.87-.73,1.75-1.44,2.59-2.2A.58.58,0,0,0,264.07,253.88Z" style="fill: rgb(38, 50, 56); transform-origin: 262.293px 256.258px;" id="elwz26oj5gma" class="animable"></path><path d="M136.76,230.07c5.18-1.79,10.51-3.14,15.84-4.44s10.54-2.54,15.83-3.76c3-.7,6.06-1.4,9.12-1.93a.17.17,0,0,1,.08.32c-5.21,1.72-10.55,3-15.84,4.44s-10.5,2.74-15.79,4c-3,.72-6.06,1.36-9.14,1.84A.24.24,0,0,1,136.76,230.07Z" style="fill: rgb(38, 50, 56); transform-origin: 157.145px 225.243px;" id="elfxix1hoino7" class="animable"></path><g id="elu25729dep"><path d="M183.14,297.2a10.49,10.49,0,0,1-1.5-4.83c-.1-.84-.1-1.68-.15-2.53s0-1.68.08-2.52a52.55,52.55,0,0,1,1.68-9.85,71.11,71.11,0,0,1,3.2-9.39,59.85,59.85,0,0,1,4.5-8.85c-.51,3.3-1.32,6.48-2.11,9.64s-1.64,6.29-2.48,9.41-1.64,6.24-2.31,9.38c-.31,1.56-.64,3.14-.83,4.72A14.43,14.43,0,0,0,183.14,297.2Z" style="opacity: 0.1; transform-origin: 186.21px 278.215px;" class="animable"></path></g><ellipse cx="181.55" cy="306.94" rx="18.38" ry="13.04" style="fill: rgb(0, 255, 136); transform-origin: 181.55px 306.94px;" id="elgt8luylamn8" class="animable"></ellipse><g id="elnn9gq1e3r"><ellipse cx="181.55" cy="306.94" rx="18.38" ry="13.04" style="opacity: 0.1; transform-origin: 181.55px 306.94px;" class="animable"></ellipse></g><path d="M302.93,165.7c29.4,11.7,52.93,16.43,62.23,13.72,8.14-2.38,31.36-12.37,42.66-23.2,3.41-3.26-12-25.52-16.72-23.75s-28.38,15.07-34.56,17.26c-3.51,1.24-41.77,2.67-50.47,2.82C291.55,152.81,289.88,160.51,302.93,165.7Z" style="fill: rgb(247, 169, 160); transform-origin: 351.195px 156.267px;" id="el8btuuike4ia" class="animable"></path><path d="M423.09,141.39c-1.07,1.64-.22,2.22,3.08,1.09s15.37-8.36,17.54-3.93-15,14.39-20.65,15.84-15.24,1.83-15.24,1.83C410.78,153.61,417.35,146.59,423.09,141.39Z" style="fill: rgb(69, 90, 100); transform-origin: 425.859px 146.674px;" id="eloinhu7l6ow" class="animable"></path><path d="M391.1,132.47c8.6-7,18.87-16.35,31.27-18.29a6.21,6.21,0,0,1,4,.62c5.54-1,7.66,1.36,7.66,1.36,5.44.68,7.28,3.36,7.28,3.36s6.51-1.06,7.81,2.77c1.47,4.3-8,4.95-12.95,8.48-11.39,8.09-25.31,22.79-28.37,25.45Z" style="fill: rgb(69, 90, 100); transform-origin: 420.187px 135.151px;" id="el88onjgmrbkq" class="animable"></path><path d="M418.3,130.86a90.32,90.32,0,0,1,10.37-6.52,89.67,89.67,0,0,1,12.58-4.68.11.11,0,0,0-.05-.21,47.55,47.55,0,0,0-23,11.26C418,130.84,418.12,131,418.3,130.86Z" style="fill: rgb(38, 50, 56); transform-origin: 429.705px 125.182px;" id="el5qe7n1gk60p" class="animable"></path><path d="M412.41,124.7c3.43-2.07,9.49-5.67,21.67-8.41,0,0,0-.07,0-.07a42.55,42.55,0,0,0-21.76,8.32C412.11,124.68,412.18,124.84,412.41,124.7Z" style="fill: rgb(38, 50, 56); transform-origin: 423.137px 120.487px;" id="elg0gqb95xcl" class="animable"></path><path d="M409.31,121.33c6-3.3,10.15-4.62,17.06-6.49,0,0,0-.08,0-.08-8.08,1.3-10.86,2.69-17.19,6.38C409,121.26,409.08,121.46,409.31,121.33Z" style="fill: rgb(38, 50, 56); transform-origin: 417.726px 118.066px;" id="el8fki7otu0iu" class="animable"></path><path d="M391.1,132.47l16.72,23.75a17.14,17.14,0,0,1-4.76,8.35c-3.92,3.79-34.48,16.45-43.94,16.59S312.7,172,299.46,165.3s-6.15-12.5,3.55-13.16,50.29-3,52.62-3.57,21.58-12.72,25.66-14.84S391.1,132.47,391.1,132.47Z" style="fill: rgb(0, 255, 136); transform-origin: 350.007px 156.73px;" id="el54x9zueva6" class="animable"></path><g id="el7yjpaa03omx"><path d="M299.46,165.3c9.59,4.85,31.61,11.06,46.62,14.08l-44.17-27.15C292.8,153.25,286.73,158.86,299.46,165.3Z" style="opacity: 0.1; transform-origin: 319.138px 165.805px;" class="animable"></path></g><g id="elj0vn10mk9m"><path d="M384.8,135.23c2.52,3.23,4.87,6.59,7.2,10s4.59,6.68,6.87,10c1.3,1.91,2.61,3.84,3.84,5.8.09.13,0,.2-.12.08-2.49-3.24-4.83-6.62-7.2-10s-4.67-6.63-7-10c-1.31-1.92-2.59-3.85-3.81-5.83C384.5,135.16,384.67,135.06,384.8,135.23Z" style="opacity: 0.1; transform-origin: 393.653px 148.156px;" class="animable"></path></g><path d="M304.2,225.2l-58.8-34a13.5,13.5,0,0,1,1.95-10c7.47-12.21,25.36-32.31,41.34-39.71,11.52-5.32,20.58-.81,24,7.68.87,2.15,9.33,30.09,8.28,40.05-1.11,10.54-6.23,23.6-10.83,30.76A16.13,16.13,0,0,1,304.2,225.2Z" style="fill: rgb(0, 255, 136); transform-origin: 283.103px 182.199px;" id="elsip7uk05lm" class="animable"></path><path d="M303.73,228.78c.87.13,3.47-4.67,3.23-5.37s-61.33-35.68-61.78-35.76-3.42,5.82-2.88,6.25S302.57,228.6,303.73,228.78Z" style="fill: rgb(0, 255, 136); transform-origin: 274.605px 208.216px;" id="elvyacqsxetfk" class="animable"></path><g id="elyy2eik5fnb"><path d="M303.73,228.78c.87.13,3.47-4.67,3.23-5.37s-61.33-35.68-61.78-35.76-3.42,5.82-2.88,6.25S302.57,228.6,303.73,228.78Z" style="opacity: 0.1; transform-origin: 274.605px 208.216px;" class="animable"></path></g><polygon points="291.84 189.35 321.45 195.58 322.11 169.34 292.5 163.11 291.84 189.35" style="fill: rgb(0, 255, 136); transform-origin: 306.975px 179.345px;" id="el67nxkwhhzy9" class="animable"></polygon><g id="elt6zqvy88ccj"><polygon points="291.84 189.35 321.45 195.58 322.11 169.34 292.5 163.11 291.84 189.35" style="opacity: 0.2; transform-origin: 306.975px 179.345px;" class="animable"></polygon></g><g id="elfdd5s5azcu"><polygon points="291.84 189.35 295.59 190.14 296.25 163.9 292.5 163.11 291.84 189.35" style="opacity: 0.1; transform-origin: 294.045px 176.625px;" class="animable"></polygon></g><g id="els19sk6y8op"><path d="M316.88,174.4a2,2,0,0,0,1.47,2,1.31,1.31,0,0,0,1.56-1.37,2,2,0,0,0-1.48-2A1.3,1.3,0,0,0,316.88,174.4Z" style="opacity: 0.1; transform-origin: 318.395px 174.715px;" class="animable"></path></g><g id="ela4royxg6exj"><path d="M316.74,180a2,2,0,0,0,1.47,2,1.3,1.3,0,0,0,1.56-1.37,2,2,0,0,0-1.47-2A1.3,1.3,0,0,0,316.74,180Z" style="opacity: 0.1; transform-origin: 318.255px 180.315px;" class="animable"></path></g><g id="eldkfabwzscov"><path d="M316.6,185.5a2,2,0,0,0,1.47,2,1.31,1.31,0,0,0,1.56-1.38,2,2,0,0,0-1.47-2A1.3,1.3,0,0,0,316.6,185.5Z" style="opacity: 0.1; transform-origin: 318.115px 185.809px;" class="animable"></path></g><g id="ell5af5afka7"><path d="M312.16,173.41a2,2,0,0,0,1.47,2,1.3,1.3,0,0,0,1.56-1.37,2,2,0,0,0-1.47-2A1.31,1.31,0,0,0,312.16,173.41Z" style="opacity: 0.1; transform-origin: 313.675px 173.726px;" class="animable"></path></g><g id="eljvkn9qgnf2i"><path d="M312,179a2,2,0,0,0,1.47,2,1.3,1.3,0,0,0,1.56-1.37,2,2,0,0,0-1.47-2A1.3,1.3,0,0,0,312,179Z" style="opacity: 0.1; transform-origin: 313.515px 179.315px;" class="animable"></path></g><g id="elfwkntwbvpds"><path d="M311.88,184.51a2,2,0,0,0,1.48,2,1.29,1.29,0,0,0,1.55-1.37,2,2,0,0,0-1.47-2A1.31,1.31,0,0,0,311.88,184.51Z" style="opacity: 0.1; transform-origin: 313.396px 184.826px;" class="animable"></path></g><g id="el5x41h9oav2b"><path d="M307.44,172.42a2,2,0,0,0,1.48,2,1.32,1.32,0,0,0,1.56-1.38,2,2,0,0,0-1.48-2A1.32,1.32,0,0,0,307.44,172.42Z" style="opacity: 0.1; transform-origin: 308.96px 172.73px;" class="animable"></path></g><g id="elx0w76gv8dqk"><path d="M307.31,178a2,2,0,0,0,1.47,2,1.31,1.31,0,0,0,1.56-1.37,2,2,0,0,0-1.48-2A1.3,1.3,0,0,0,307.31,178Z" style="opacity: 0.1; transform-origin: 308.825px 178.315px;" class="animable"></path></g><g id="elja2rt5g7heg"><path d="M307.17,183.52a2,2,0,0,0,1.47,2,1.31,1.31,0,0,0,1.56-1.37,2,2,0,0,0-1.48-2A1.29,1.29,0,0,0,307.17,183.52Z" style="opacity: 0.1; transform-origin: 308.684px 183.834px;" class="animable"></path></g><path d="M317.33,95.94c1.12.33,6.21.56,8.81,5.64,2.47,4.8,1.47,18,1.69,21s3.88,4,4.23,7.43c.3,3-1.94,3.68-2.49,5.73-.42,1.59.81,4.28-1.05,6.44-1.69,2-4,1.12-5.51,1.57s-3,3.61-5.74,4.08-4.73-2.32-6.14-2.53-3.75,3.82-8.26,2.71-5.21-5.19-7-6.26-6.71-.51-8.5-3.22-1.65-5.91-2.43-7.23-2.86-1.46-3.64-4.33,2-4.18,2.72-6.45c.5-1.59-.7-3.31.71-5.62,1.94-3.18,6-1.78,8.14-5,1.69-2.54,6.18-14,13.86-15.83C312.05,92.83,317.33,95.94,317.33,95.94Z" style="fill: rgb(38, 50, 56); transform-origin: 306.625px 120.991px;" id="elfgbrlycb9oi" class="animable"></path><path d="M327.8,121.88a4.25,4.25,0,0,0,1,1.73l1.29,1.52a12.65,12.65,0,0,1,2.18,3.21,4,4,0,0,1-.12,3.54,5.79,5.79,0,0,1-1.21,1.43,7.35,7.35,0,0,0-1.41,1.55,3.46,3.46,0,0,0-.16,2.18c.11.67.25,1.31.33,2a4.75,4.75,0,0,1-.69,3.57,2.68,2.68,0,0,1-1.45,1,5,5,0,0,1-1.89.11c-.65-.06-1.3-.19-2-.28a3.3,3.3,0,0,0-2,.12,3.62,3.62,0,0,1,1.93.07c.65.15,1.29.34,1.95.45a5.29,5.29,0,0,0,2.06,0,3.27,3.27,0,0,0,1.79-1.14,5.1,5.1,0,0,0,.92-4c-.07-.68-.21-1.33-.3-2a2.76,2.76,0,0,1,.11-1.71c.56-1,1.89-1.72,2.55-3a4.43,4.43,0,0,0,0-4.11,12.78,12.78,0,0,0-2.44-3.22l-1.41-1.4A4.68,4.68,0,0,1,327.8,121.88Z" style="fill: rgb(38, 50, 56); transform-origin: 327.428px 133.031px;" id="elgto4fumovqb" class="animable"></path><path d="M299,99.71a59.86,59.86,0,0,0-4,5.88c-.66,1-1.29,2-2,2.9a8.54,8.54,0,0,1-1.16,1.23,1.13,1.13,0,0,1-.31.21,1.27,1.27,0,0,1-.35.16c-.27.09-.55.16-.83.23a33.37,33.37,0,0,0-3.46,1,6.14,6.14,0,0,0-3,2.16,3.82,3.82,0,0,0-.66,1.78,5,5,0,0,0,.26,1.83,7.77,7.77,0,0,1,.57,3.46,7.36,7.36,0,0,0-.21-3.55,4.65,4.65,0,0,1-.14-1.69,3.28,3.28,0,0,1,.66-1.49A5.91,5.91,0,0,1,287.1,112c1.09-.39,2.24-.6,3.41-.89.29-.08.59-.17.88-.27a2.56,2.56,0,0,0,.87-.51,8.42,8.42,0,0,0,1.25-1.37,30.48,30.48,0,0,0,2-3l1.74-3.11A32.41,32.41,0,0,1,299,99.71Z" style="fill: rgb(38, 50, 56); transform-origin: 291.113px 110.13px;" id="el1m89j2id4mp" class="animable"></path><path d="M284,130.34a6.21,6.21,0,0,1,.37,2.47c.05.85.09,1.7.18,2.56a12.71,12.71,0,0,0,.49,2.56,5.59,5.59,0,0,0,1.34,2.34,7.07,7.07,0,0,0,5,1.43c.86,0,1.7-.08,2.54-.09a5.31,5.31,0,0,1,2.46.41,4.89,4.89,0,0,0-2.44-.78c-.86-.07-1.71-.07-2.55-.12-1.65-.09-3.39-.34-4.53-1.4a5,5,0,0,1-1.18-2,15.73,15.73,0,0,1-.6-2.41c-.15-.83-.26-1.67-.38-2.51-.07-.43-.14-.85-.24-1.27A2.5,2.5,0,0,0,284,130.34Z" style="fill: rgb(38, 50, 56); transform-origin: 290.19px 136.18px;" id="el0z56gsx80cge" class="animable"></path><path d="M298.06,144.6c.08,1.28,4.58,10.28,10.25,11,1.84.23,3.53-9.8,3.53-9.8l.29-.71,4.11-10-10.83-9.91-1.58-1.34s-.95,2.8-2.09,6.3l-.16.5c-.07.19-.14.38-.19.56-.18.52-.36,1.06-.52,1.59s-.26.8-.38,1.23l-.38,1.28A70.19,70.19,0,0,0,298.06,144.6Z" style="fill: rgb(247, 169, 160); transform-origin: 307.15px 139.722px;" id="eldh344nk88dp" class="animable"></path><path d="M316.24,135.1l-3.94,9.58a23.08,23.08,0,0,1-10.88-13.54l.32-1c1.15-3.49,2.09-6.29,2.09-6.29l1.58,1.32Z" style="fill: rgb(38, 50, 56); transform-origin: 308.83px 134.265px;" id="elmu616jvqju" class="animable"></path><path d="M332.31,120.86c-1.17,18.88-12.61,20.31-16.68,20-3.69-.23-16.25-1.49-17-20.39S307,96.2,315.43,96.28,333.48,102,332.31,120.86Z" style="fill: rgb(247, 169, 160); transform-origin: 315.497px 118.587px;" id="el9cber51ww5g" class="animable"></path><path d="M299.32,120c3,.66,4.62-5.67,4.62-5.67s6.23.87,9.52-7.8a13.9,13.9,0,0,1-3.78,7s11.15.35,17-8.21c0,0-2.49,4.43-4.45,5.86,0,0,4.78-.65,7.54-4.08,0,0,1.2,5.57,2.48,7.24,0,0,2.19-19.29-15.9-19.69,0,0-11.25-.8-16.47,7.48S299.32,120,299.32,120Z" style="fill: rgb(38, 50, 56); transform-origin: 314.869px 107.339px;" id="eljpdqlvmb24b" class="animable"></path><path d="M301.51,122.15s-3.21-6.44-6.08-5.38-1.06,10,1.87,11.6a3.21,3.21,0,0,0,4.5-1.07Z" style="fill: rgb(247, 169, 160); transform-origin: 297.892px 122.766px;" id="elccyij1cf1mm" class="animable"></path><path d="M296,119.31a0,0,0,0,0,0,.08c2,1.21,2.9,3.4,3.39,5.62a1.77,1.77,0,0,0-2.54-.87.07.07,0,0,0,0,.13,2,2,0,0,1,2,1,9.61,9.61,0,0,1,.76,1.88c.08.21.44.16.4-.07V127C300.53,124.25,299,120,296,119.31Z" style="fill: rgb(38, 50, 56); transform-origin: 298.055px 123.297px;" id="el91oedgrzqf6" class="animable"></path><path d="M299.58,127.84a.94.94,0,0,1-1.06.79.93.93,0,0,1-.79-1,.93.93,0,1,1,1.85.26Z" style="fill: rgb(255, 255, 255); transform-origin: 298.658px 127.731px;" id="elbvvrp7tt93" class="animable"></path><path d="M329.09,116.55a10.28,10.28,0,0,1-1.22-.41,2.06,2.06,0,0,1-1.17-.64.67.67,0,0,1,.09-.81,1.65,1.65,0,0,1,1.65-.2,2.36,2.36,0,0,1,1.41,1A.71.71,0,0,1,329.09,116.55Z" style="fill: rgb(38, 50, 56); transform-origin: 328.278px 115.461px;" id="elqd6vsow56z" class="animable"></path><path d="M316.82,116.2c.43-.09.81-.25,1.23-.38a2.09,2.09,0,0,0,1.18-.62.66.66,0,0,0-.08-.81,1.66,1.66,0,0,0-1.64-.24,2.4,2.4,0,0,0-1.44,1A.71.71,0,0,0,316.82,116.2Z" style="fill: rgb(38, 50, 56); transform-origin: 317.655px 115.123px;" id="elxyysgv5qyd" class="animable"></path><path d="M319,120.22s-.11,0-.11.1c-.07,1.27-.36,2.7-1.54,3,0,0,0,.08,0,.08C318.78,123.34,319.15,121.43,319,120.22Z" style="fill: rgb(38, 50, 56); transform-origin: 318.19px 121.81px;" id="elpblnigtbhb" class="animable"></path><path d="M318,118.8c-2-.33-2.54,3.73-.67,4S319.7,119.08,318,118.8Z" style="fill: rgb(38, 50, 56); transform-origin: 317.609px 120.797px;" id="elsn2i1yrp8q" class="animable"></path><path d="M317.18,118.91c-.38.19-.78.55-1.21.54s-.82-.49-1.09-.94c0-.05-.07,0-.08,0a1.49,1.49,0,0,0,.91,1.83c.74.2,1.38-.41,1.67-1.17C317.44,119.07,317.34,118.84,317.18,118.91Z" style="fill: rgb(38, 50, 56); transform-origin: 316.067px 119.433px;" id="ellzb99fzs0l" class="animable"></path><path d="M326.22,120.63s.09.07.08.12c-.21,1.25-.24,2.72.84,3.29,0,0,0,.08,0,.07C325.76,123.73,325.82,121.78,326.22,120.63Z" style="fill: rgb(38, 50, 56); transform-origin: 326.556px 122.37px;" id="el5jh3nzgec0h" class="animable"></path><path d="M327.51,119.47c2.05.12,1.66,4.19-.23,4.08S325.8,119.37,327.51,119.47Z" style="fill: rgb(38, 50, 56); transform-origin: 327.458px 121.51px;" id="elldl7yhwwza9" class="animable"></path><path d="M328.34,119.81c.3.25.58.67,1,.74s.82-.34,1.14-.74c0,0,.06,0,.06,0-.05.78-.39,1.57-1.15,1.65s-1.13-.65-1.24-1.44C328.09,119.92,328.22,119.72,328.34,119.81Z" style="fill: rgb(38, 50, 56); transform-origin: 329.337px 120.627px;" id="elv2cbl976ojk" class="animable"></path><path d="M317.88,130.49c.25.35.48.8.93.92a3.43,3.43,0,0,0,1.39-.08c.05,0,.08,0,.05.07a1.73,1.73,0,0,1-1.71.4,1.35,1.35,0,0,1-.79-1.27A.07.07,0,0,1,317.88,130.49Z" style="fill: rgb(38, 50, 56); transform-origin: 319.006px 131.167px;" id="el604dzx38d0f" class="animable"></path><path d="M323.83,126.3s.05,1.91-.05,2.8c0,.08-.23.1-.54.08h0a4.26,4.26,0,0,1-3.92-2.05c-.05-.09.08-.17.15-.11a6.34,6.34,0,0,0,3.72,1.55c.09-.24-.18-3.27,0-3.26a7.33,7.33,0,0,1,2,.69c0-4-.58-7.94-.5-11.91a.12.12,0,0,1,.24,0,64.29,64.29,0,0,1,1.09,12.8C325.92,127.37,324.17,126.5,323.83,126.3Z" style="fill: rgb(38, 50, 56); transform-origin: 322.668px 121.58px;" id="elh4a0cd7m207" class="animable"></path><path d="M322.88,129a4.92,4.92,0,0,1-2.13,1.31,2.35,2.35,0,0,1-1.36-.06c-.94-.36-.87-1.26-.61-2a5.87,5.87,0,0,1,.56-1.12A6.45,6.45,0,0,0,322.88,129Z" style="fill: rgb(38, 50, 56); transform-origin: 320.745px 128.756px;" id="el9bm3e0ws0ud" class="animable"></path><path d="M320.75,130.31a2.35,2.35,0,0,1-1.36-.06c-.94-.36-.87-1.26-.61-2A2.31,2.31,0,0,1,320.75,130.31Z" style="fill: rgb(255, 152, 185); transform-origin: 319.68px 129.316px;" id="elb27ayf6npl6" class="animable"></path><path d="M290,143.53a9.37,9.37,0,0,0,1.39,4.79c2.83,4.67,10.43,8.46,18,7.54,4.81-.59,7.78-2.53,9.28-5A35.3,35.3,0,0,1,290,143.53Z" style="fill: rgb(69, 90, 100); transform-origin: 304.335px 149.764px;" id="elppm2c8ufkxa" class="animable"></path><path d="M283.49,137.28c8.58,14.65,33.54,21.13,49.26,7.91,11.1-9.36,16-28.65,7.64-44.7C328.25,77.28,303.71,79.67,290,91,275.59,102.94,277,126.16,283.49,137.28Zm16.74-37.09c11.07-8.15,30.94-8.64,40.6,7.87A24.72,24.72,0,0,1,334.44,140c-12.74,9.55-32.81,5.06-39.66-5.37C289.59,126.72,288.52,108.81,300.23,100.19Z" style="fill: rgb(0, 255, 136); transform-origin: 311.693px 117.507px;" id="elksxw8e5d5cc" class="animable"></path><g id="el2ki99hmfui2"><path d="M294.78,134.62c6.85,10.43,26.92,14.92,39.66,5.37a24.72,24.72,0,0,0,6.39-31.93c-9.66-16.51-29.53-16-40.6-7.87C288.52,108.81,289.59,126.72,294.78,134.62Z" style="fill: rgb(69, 90, 100); opacity: 0.1; transform-origin: 317.587px 119.957px;" class="animable"></path></g><g id="el2ghdun1n4zn"><path d="M294.78,134.62c6.85,10.43,26.92,14.92,39.66,5.37a24.72,24.72,0,0,0,6.39-31.93c-9.66-16.51-29.53-16-40.6-7.87C288.52,108.81,289.59,126.72,294.78,134.62Z" style="fill: rgb(69, 90, 100); opacity: 0.1; transform-origin: 317.587px 119.957px;" class="animable"></path></g><g id="elqofjft29k3"><g style="opacity: 0.2; transform-origin: 317.602px 119.935px;" class="animable"><path d="M318.59,94.69a183.52,183.52,0,0,1,24.83,31.48,24,24,0,0,0,.31-10.28A187.38,187.38,0,0,0,328.68,97,27.12,27.12,0,0,0,318.59,94.69Z" style="fill: rgb(255, 255, 255); transform-origin: 331.367px 110.43px;" id="elaa7cimnj1ie" class="animable"></path><path d="M291.4,125a24.41,24.41,0,0,0,3.38,9.64,22.26,22.26,0,0,0,9,7.49A147.41,147.41,0,0,0,291.4,125Z" style="fill: rgb(255, 255, 255); transform-origin: 297.59px 133.565px;" id="el9ozogumcolr" class="animable"></path><path d="M313.07,95a178.61,178.61,0,0,1,28.47,36.34c.19-.37.36-.74.52-1.12a180.64,180.64,0,0,0-27.77-35.38Z" style="fill: rgb(255, 255, 255); transform-origin: 327.565px 113.09px;" id="el9flfgh3qu8q" class="animable"></path><path d="M291.93,113.05a156.61,156.61,0,0,1,23.9,32.13c.38,0,.76,0,1.15,0A157.71,157.71,0,0,0,292.2,112C292.1,112.36,292,112.7,291.93,113.05Z" style="fill: rgb(255, 255, 255); transform-origin: 304.455px 128.59px;" id="el9hzwcz6yx4" class="animable"></path><path d="M291.06,120.09c0,.48,0,.94,0,1.41a152.6,152.6,0,0,1,16,21.95c.45.16.9.31,1.36.44A152.12,152.12,0,0,0,291.06,120.09Z" style="fill: rgb(255, 255, 255); transform-origin: 299.74px 131.99px;" id="eldfbp5xidp8c" class="animable"></path><path d="M295.7,104.75a163.83,163.83,0,0,1,30,39.46,25.62,25.62,0,0,0,3.39-1.17,166.67,166.67,0,0,0-31.22-40.81A22.3,22.3,0,0,0,295.7,104.75Z" style="fill: rgb(255, 255, 255); transform-origin: 312.395px 123.22px;" id="elujorednu8ae" class="animable"></path></g></g><path d="M274.59,124.59c-1.64-4-1.67-12.28,2.51-16.22,4-3.72,10.79-4.09,13.81,4.35,2.08,5.83.43,12.54-2.79,15.63C283.56,132.72,276.75,129.94,274.59,124.59Z" style="fill: rgb(0, 255, 136); transform-origin: 282.697px 118.184px;" id="el8wgdrgmvp2" class="animable"></path><g id="el4ds4fes4bvq"><path d="M274.59,124.59c-1.64-4-1.67-12.28,2.51-16.22,4-3.72,10.79-4.09,13.81,4.35,2.08,5.83.43,12.54-2.79,15.63C283.56,132.72,276.75,129.94,274.59,124.59Z" style="opacity: 0.1; transform-origin: 282.697px 118.184px;" class="animable"></path></g><path d="M273.33,123.12c-1.26-3.12-1.28-9.44,1.93-12.47,3-2.86,8.29-3.14,10.61,3.34,1.6,4.48.33,9.64-2.15,12C280.23,129.36,275,127.22,273.33,123.12Z" style="fill: rgb(0, 255, 136); transform-origin: 279.56px 118.189px;" id="elvfu4u6hs5pq" class="animable"></path><path d="M281.36,157.88c4.18,24.86,24,57,30.6,64.24,10.05,11.07,56.18-.8,65.58-2.6,4-.76-8.35-35.75-12.65-35-3.75.64-39,11-40.05,9.76-.85-1-17.89-24-30.11-39.15C284.19,142.06,280.26,151.3,281.36,157.88Z" style="fill: rgb(247, 169, 160); transform-origin: 329.754px 187.653px;" id="eleb5dqkc6odt" class="animable"></path><path d="M356.59,186.63l6.45-1.71a21.93,21.93,0,0,0,5.85-2.7c7.23-4.17,27.51-9.69,45.82,5,7,5.61,6.14,13-2.18,8.45-5.87-3.2-9.66-5.92-11.86-6.43,0,0,4,9.42.86,14.46a109.86,109.86,0,0,1-9.09,12.59,24.14,24.14,0,0,1-2.51-1.49,12.45,12.45,0,0,1-12.39,4.75l-10.39,2.22Z" style="fill: rgb(69, 90, 100); transform-origin: 388.006px 199.708px;" id="elqus064s601" class="animable"></path><path d="M376.42,179.35c4.29.84,13.36,2.79,20.22,7,7.62,4.63,21.06,15.62,17.58,21.21-2.55,4.1-8.05.35-8.05.35s4.59,5.71,1.48,8.91c-2.84,2.92-6.92-.23-6.92-.23s2.19,3.94-1.08,6.22c-3.94,2.75-7.89-6-14.28-6.64C383.93,216,376.42,179.35,376.42,179.35Z" style="fill: rgb(69, 90, 100); transform-origin: 395.602px 201.347px;" id="els9g5g5z9o8l" class="animable"></path><path d="M390.4,193.55c3.91,1.46,11.93,7,15.78,14.15.08.16,0,.31-.1.18a88.05,88.05,0,0,0-15.72-14.26S390.36,193.54,390.4,193.55Z" style="fill: rgb(38, 50, 56); transform-origin: 398.286px 200.739px;" id="elyc7vbfllfwq" class="animable"></path><path d="M386,201.38c3.24,1.61,11.25,7.74,14.9,15.06.08.17,0,.32-.11.18a93.59,93.59,0,0,0-14.84-15.17S385.9,201.36,386,201.38Z" style="fill: rgb(38, 50, 56); transform-origin: 393.435px 209.026px;" id="el02rjw8z4b7c" class="animable"></path><path d="M356.59,186.63l10.56,35.11s-2.11,4-11.56,5.82-37,2.31-43.35-3.51-23.92-36-30.05-58.33,6.73-20.24,13.47-10.57,29.21,37.72,29.88,38,16.43-5.74,22.14-6.9S356.59,186.63,356.59,186.63Z" style="fill: rgb(0, 255, 136); transform-origin: 323.864px 188.503px;" id="eleotxbjm7v5s" class="animable"></path><path d="M321.63,188.56c-1.58-1.61-3.06-3.29-4.53-5s-2.89-3.43-4.3-5.17-2.78-3.51-4.11-5.33l-2-2.72c-.64-.93-1.3-1.84-1.9-2.79.79.8,1.53,1.64,2.3,2.46l2.22,2.53c1.48,1.69,2.89,3.43,4.3,5.17s2.79,3.52,4.11,5.34S320.4,186.68,321.63,188.56Z" style="fill: rgb(38, 50, 56); transform-origin: 313.21px 178.055px;" id="eluagxircgjsj" class="animable"></path><path d="M309,172.73a12.24,12.24,0,0,1-1.09-2.13,23.27,23.27,0,0,1-.77-2.27,4.68,4.68,0,0,1,.74,1,9,9,0,0,1,.53,1.08A8.13,8.13,0,0,1,309,172.73Z" style="fill: rgb(38, 50, 56); transform-origin: 308.07px 170.53px;" id="elo2lucxxodo" class="animable"></path><path d="M309.47,220.9c-1.36-1.62-2.61-3.34-3.87-5.05s-2.41-3.5-3.57-5.28c-2.31-3.56-4.43-7.24-6.46-11s-3.86-7.57-5.52-11.49a120.25,120.25,0,0,1-4.41-11.94c.88,1.94,1.62,3.92,2.53,5.83s1.71,3.88,2.64,5.77l2.76,5.71c1,1.88,1.91,3.77,2.94,5.61,1.94,3.76,4.07,7.41,6.22,11S307.13,217.37,309.47,220.9Z" style="fill: rgb(38, 50, 56); transform-origin: 297.555px 198.52px;" id="ell6fw9knqe4" class="animable"></path><path d="M288.35,183.18a11.13,11.13,0,0,1-1.82-1.74,10.6,10.6,0,0,1-1.4-2.09,10.67,10.67,0,0,1,1.81,1.74A10.08,10.08,0,0,1,288.35,183.18Z" style="fill: rgb(38, 50, 56); transform-origin: 286.74px 181.265px;" id="elcrqeopm932" class="animable"></path><g id="el5331014oyo"><path d="M351.45,190.5c1.42,3.83,2.64,7.75,3.83,11.67s2.36,7.76,3.51,11.64c.66,2.23,1.32,4.46,1.9,6.7,0,.15-.09.18-.14,0-1.39-3.85-2.59-7.78-3.84-11.67s-2.44-7.74-3.61-11.62c-.67-2.23-1.3-4.45-1.86-6.71C351.18,190.34,351.37,190.29,351.45,190.5Z" style="opacity: 0.1; transform-origin: 355.959px 205.498px;" class="animable"></path></g></g><g id="freepik--Stars--inject-75" class="animable" style="transform-origin: 249.717px 244.82px;"><polygon points="381.88 337.25 387.39 338.27 388.62 344.08 389.85 338.27 395.36 337.25 389.87 335.91 388.62 330.43 387.36 335.91 381.88 337.25" style="fill: rgb(199, 199, 199); transform-origin: 388.62px 337.255px;" id="elp10ot1z16u" class="animable"></polygon><polygon points="114.28 321.65 119.78 322.67 121.02 328.47 122.25 322.67 127.75 321.64 122.27 320.3 121.02 314.82 119.76 320.3 114.28 321.65" style="fill: rgb(199, 199, 199); transform-origin: 121.015px 321.645px;" id="elbw5jlg88mql" class="animable"></polygon><polygon points="325.61 243.82 331.12 244.84 332.35 250.65 333.58 244.84 339.09 243.82 333.61 242.48 332.35 237 331.1 242.48 325.61 243.82" style="fill: rgb(199, 199, 199); transform-origin: 332.35px 243.825px;" id="elwtpdc9mfumm" class="animable"></polygon><polygon points="434.24 303.07 437.32 303.64 438.01 306.88 438.7 303.64 441.77 303.07 438.71 302.32 438.01 299.25 437.31 302.32 434.24 303.07" style="fill: rgb(199, 199, 199); transform-origin: 438.005px 303.065px;" id="elg3pg4wf6c1c" class="animable"></polygon><polygon points="200.6 426.57 203.68 427.14 204.36 430.38 205.05 427.14 208.13 426.57 205.06 425.82 204.36 422.75 203.66 425.82 200.6 426.57" style="fill: rgb(199, 199, 199); transform-origin: 204.365px 426.565px;" id="elrs8v5u6t32q" class="animable"></polygon><polygon points="426.71 156.97 429.79 157.54 430.48 160.79 431.16 157.54 434.24 156.97 431.18 156.22 430.48 153.16 429.77 156.22 426.71 156.97" style="fill: rgb(199, 199, 199); transform-origin: 430.475px 156.975px;" id="eld54v6ezek4" class="animable"></polygon><polygon points="63.52 226.78 66.6 227.35 67.29 230.6 67.98 227.35 71.06 226.78 67.99 226.03 67.29 222.97 66.59 226.03 63.52 226.78" style="fill: rgb(199, 199, 199); transform-origin: 67.29px 226.785px;" id="el3aszdfb8ce6" class="animable"></polygon><polygon points="80.04 391.98 83.12 392.55 83.81 395.79 84.5 392.55 87.57 391.98 84.51 391.23 83.81 388.16 83.11 391.23 80.04 391.98" style="fill: rgb(199, 199, 199); transform-origin: 83.805px 391.975px;" id="elh7b1hus1b4r" class="animable"></polygon><polygon points="414.83 239.19 417.91 239.75 418.6 243 419.28 239.75 422.36 239.18 419.3 238.44 418.6 235.37 417.89 238.44 414.83 239.19" style="fill: rgb(199, 199, 199); transform-origin: 418.595px 239.185px;" id="elwdesf7vvlyh" class="animable"></polygon><polygon points="172.92 83.46 176 84.03 176.69 87.27 177.38 84.03 180.46 83.45 177.39 82.7 176.69 79.64 175.99 82.7 172.92 83.46" style="fill: rgb(199, 199, 199); transform-origin: 176.69px 83.455px;" id="eleauaycfd41o" class="animable"></polygon><polygon points="293.45 332.29 296.53 332.86 297.22 336.1 297.91 332.86 300.99 332.29 297.92 331.54 297.22 328.47 296.52 331.54 293.45 332.29" style="fill: rgb(199, 199, 199); transform-origin: 297.22px 332.285px;" id="eloqt5cu2g7pp" class="animable"></polygon><path d="M193.31,433.59a.89.89,0,0,1,0,1.78A.89.89,0,0,1,193.31,433.59Z" style="fill: rgb(199, 199, 199); transform-origin: 193.31px 434.48px;" id="el8byt9b5kvm" class="animable"></path><path d="M352.52,266.2a.9.9,0,0,1,0,1.79A.9.9,0,0,1,352.52,266.2Z" style="fill: rgb(199, 199, 199); transform-origin: 352.52px 267.095px;" id="elmjrq118qg8g" class="animable"></path><path d="M144,426.89a.9.9,0,0,1,0,1.79A.9.9,0,0,1,144,426.89Z" style="fill: rgb(199, 199, 199); transform-origin: 144px 427.785px;" id="el5gjz2389fu5" class="animable"></path><path d="M395,277.89a.9.9,0,0,1,0,1.79A.9.9,0,0,1,395,277.89Z" style="fill: rgb(199, 199, 199); transform-origin: 395px 278.785px;" id="elr6uko1l9lnr" class="animable"></path><path d="M215.67,417.54a.63.63,0,0,1,0,1.26A.63.63,0,0,1,215.67,417.54Z" style="fill: rgb(199, 199, 199); transform-origin: 215.67px 418.17px;" id="ell7d0prsyshf" class="animable"></path><path d="M89.59,89.71a.63.63,0,0,1,0,1.26A.63.63,0,0,1,89.59,89.71Z" style="fill: rgb(199, 199, 199); transform-origin: 89.59px 90.34px;" id="el6907e6n0iee" class="animable"></path><path d="M333.09,292.64a.63.63,0,0,1,0,1.26A.63.63,0,0,1,333.09,292.64Z" style="fill: rgb(199, 199, 199); transform-origin: 333.09px 293.27px;" id="elnqzh65gcg4g" class="animable"></path><path d="M311.69,281.16a1.72,1.72,0,0,1,0,3.43A1.72,1.72,0,0,1,311.69,281.16Z" style="fill: rgb(199, 199, 199); transform-origin: 311.69px 282.875px;" id="elubukuome5yl" class="animable"></path><polygon points="186.4 147.26 191.91 148.28 193.14 154.08 194.37 148.28 199.88 147.25 194.39 145.91 193.14 140.43 191.88 145.91 186.4 147.26" style="fill: rgb(199, 199, 199); transform-origin: 193.14px 147.255px;" id="els1liwgqhl3p" class="animable"></polygon><polygon points="245.11 58.08 248.19 58.65 248.88 61.9 249.57 58.65 252.65 58.08 249.58 57.33 248.88 54.27 248.18 57.33 245.11 58.08" style="fill: rgb(199, 199, 199); transform-origin: 248.88px 58.085px;" id="elyycgji20ii9" class="animable"></polygon><path d="M58.47,141.39a.9.9,0,0,1,0,1.79A.9.9,0,0,1,58.47,141.39Z" style="fill: rgb(199, 199, 199); transform-origin: 58.47px 142.285px;" id="elv4j3vzudxre" class="animable"></path><path d="M72.49,378.09a.89.89,0,0,1,0,1.78A.89.89,0,0,1,72.49,378.09Z" style="fill: rgb(199, 199, 199); transform-origin: 72.49px 378.98px;" id="elrsvf6gpig4n" class="animable"></path><path d="M94,216.21A.89.89,0,0,1,94,218,.89.89,0,0,1,94,216.21Z" style="fill: rgb(199, 199, 199); transform-origin: 94px 217.105px;" id="elr8ld4pw35q" class="animable"></path><path d="M129.34,335.54a.63.63,0,0,1,0,1.26A.63.63,0,0,1,129.34,335.54Z" style="fill: rgb(199, 199, 199); transform-origin: 129.34px 336.17px;" id="elnvs2ass855" class="animable"></path><path d="M262.52,416.47a.63.63,0,0,1,0,1.26A.63.63,0,0,1,262.52,416.47Z" style="fill: rgb(199, 199, 199); transform-origin: 262.52px 417.1px;" id="eliqqjv9dc1kp" class="animable"></path><path d="M356.29,127.62a.63.63,0,0,1,0,1.26A.63.63,0,0,1,356.29,127.62Z" style="fill: rgb(199, 199, 199); transform-origin: 356.29px 128.25px;" id="elh0qfbfmdzlp" class="animable"></path><path d="M242.23,89a.63.63,0,0,1,0,1.26A.63.63,0,0,1,242.23,89Z" style="fill: rgb(199, 199, 199); transform-origin: 242.23px 89.63px;" id="elsxbbralm5m" class="animable"></path><path d="M204.37,313.11a1.71,1.71,0,0,1,0,3.42A1.71,1.71,0,0,1,204.37,313.11Z" style="fill: rgb(199, 199, 199); transform-origin: 204.37px 314.82px;" id="el8xpcybfaux" class="animable"></path><path d="M429.72,183.84a1.71,1.71,0,0,1,0,3.42A1.71,1.71,0,0,1,429.72,183.84Z" style="fill: rgb(199, 199, 199); transform-origin: 429.72px 185.55px;" id="elunp4c5tlo69" class="animable"></path><path d="M79.6,333.83a1.71,1.71,0,0,1,0,3.42A1.71,1.71,0,0,1,79.6,333.83Z" style="fill: rgb(199, 199, 199); transform-origin: 79.6px 335.54px;" id="elj66jy04h31" class="animable"></path><polygon points="184 174.82 187.08 175.39 187.77 178.64 188.45 175.39 191.53 174.82 188.47 174.07 187.77 171.01 187.06 174.07 184 174.82" style="fill: rgb(199, 199, 199); transform-origin: 187.765px 174.825px;" id="eli8b8prs6ev" class="animable"></polygon><polygon points="288.73 423.25 291.81 423.82 292.5 427.07 293.18 423.82 296.26 423.25 293.2 422.5 292.5 419.44 291.8 422.5 288.73 423.25" style="fill: rgb(199, 199, 199); transform-origin: 292.495px 423.255px;" id="elpuduinou79p" class="animable"></polygon><path d="M302.37,383.27a.89.89,0,0,1,0,1.78A.89.89,0,0,1,302.37,383.27Z" style="fill: rgb(199, 199, 199); transform-origin: 302.37px 384.16px;" id="elt3l5ol17gln" class="animable"></path><path d="M337.15,359.53a.89.89,0,0,1,0,1.78A.89.89,0,0,1,337.15,359.53Z" style="fill: rgb(199, 199, 199); transform-origin: 337.15px 360.42px;" id="elmxs31blbi" class="animable"></path><polygon points="227.09 400.52 230.17 401.09 230.86 404.33 231.55 401.09 234.63 400.51 231.56 399.77 230.86 396.7 230.16 399.77 227.09 400.52" style="fill: rgb(199, 199, 199); transform-origin: 230.86px 400.515px;" id="el0x20ehtvdb4" class="animable"></polygon><path d="M353.83,113.07a.9.9,0,0,1,0,1.79A.9.9,0,0,1,353.83,113.07Z" style="fill: rgb(199, 199, 199); transform-origin: 353.83px 113.965px;" id="elc807yjprl6d" class="animable"></path><path d="M375.3,362.34a.64.64,0,0,1,0,1.27A.64.64,0,0,1,375.3,362.34Z" style="fill: rgb(199, 199, 199); transform-origin: 375.3px 362.975px;" id="elaxkqq3b4av5" class="animable"></path><polygon points="106.65 255 109.73 255.57 110.42 258.82 111.1 255.57 114.18 255 111.12 254.25 110.42 251.19 109.72 254.25 106.65 255" style="fill: rgb(199, 199, 199); transform-origin: 110.415px 255.005px;" id="el8035j7pb7ai" class="animable"></polygon><path d="M71.06,304.12a.89.89,0,0,1,0,1.78A.89.89,0,0,1,71.06,304.12Z" style="fill: rgb(199, 199, 199); transform-origin: 71.06px 305.01px;" id="elm5ee5wdr3cg" class="animable"></path><path d="M194.18,238.39a.89.89,0,0,1,0,1.78A.89.89,0,0,1,194.18,238.39Z" style="fill: rgb(199, 199, 199); transform-origin: 194.18px 239.28px;" id="eljzae8lf74tn" class="animable"></path><path d="M89.59,148.22a.63.63,0,0,1,0,1.26A.63.63,0,0,1,89.59,148.22Z" style="fill: rgb(199, 199, 199); transform-origin: 89.59px 148.85px;" id="el7hiy05nodsa" class="animable"></path><path d="M81.51,142.41a1.72,1.72,0,0,1,0,3.43A1.72,1.72,0,0,1,81.51,142.41Z" style="fill: rgb(199, 199, 199); transform-origin: 81.51px 144.125px;" id="elizquwbudivj" class="animable"></path><path d="M372.9,222a1.71,1.71,0,0,1,0,3.42A1.71,1.71,0,0,1,372.9,222Z" style="fill: rgb(199, 199, 199); transform-origin: 372.9px 223.71px;" id="elszd57omkzxl" class="animable"></path></g><defs>     <filter id="active" height="200%">         <feMorphology in="SourceAlpha" result="DILATED" operator="dilate" radius="2"></feMorphology>                <feFlood flood-color="#32DFEC" flood-opacity="1" result="PINK"></feFlood>        <feComposite in="PINK" in2="DILATED" operator="in" result="OUTLINE"></feComposite>        <feMerge>            <feMergeNode in="OUTLINE"></feMergeNode>            <feMergeNode in="SourceGraphic"></feMergeNode>        </feMerge>    </filter>    <filter id="hover" height="200%">        <feMorphology in="SourceAlpha" result="DILATED" operator="dilate" radius="2"></feMorphology>                <feFlood flood-color="#ff0000" flood-opacity="0.5" result="PINK"></feFlood>        <feComposite in="PINK" in2="DILATED" operator="in" result="OUTLINE"></feComposite>        <feMerge>            <feMergeNode in="OUTLINE"></feMergeNode>            <feMergeNode in="SourceGraphic"></feMergeNode>        </feMerge>            <feColorMatrix type="matrix" values="0   0   0   0   0                0   1   0   0   0                0   0   0   0   0                0   0   0   1   0 "></feColorMatrix>    </filter></defs></svg>